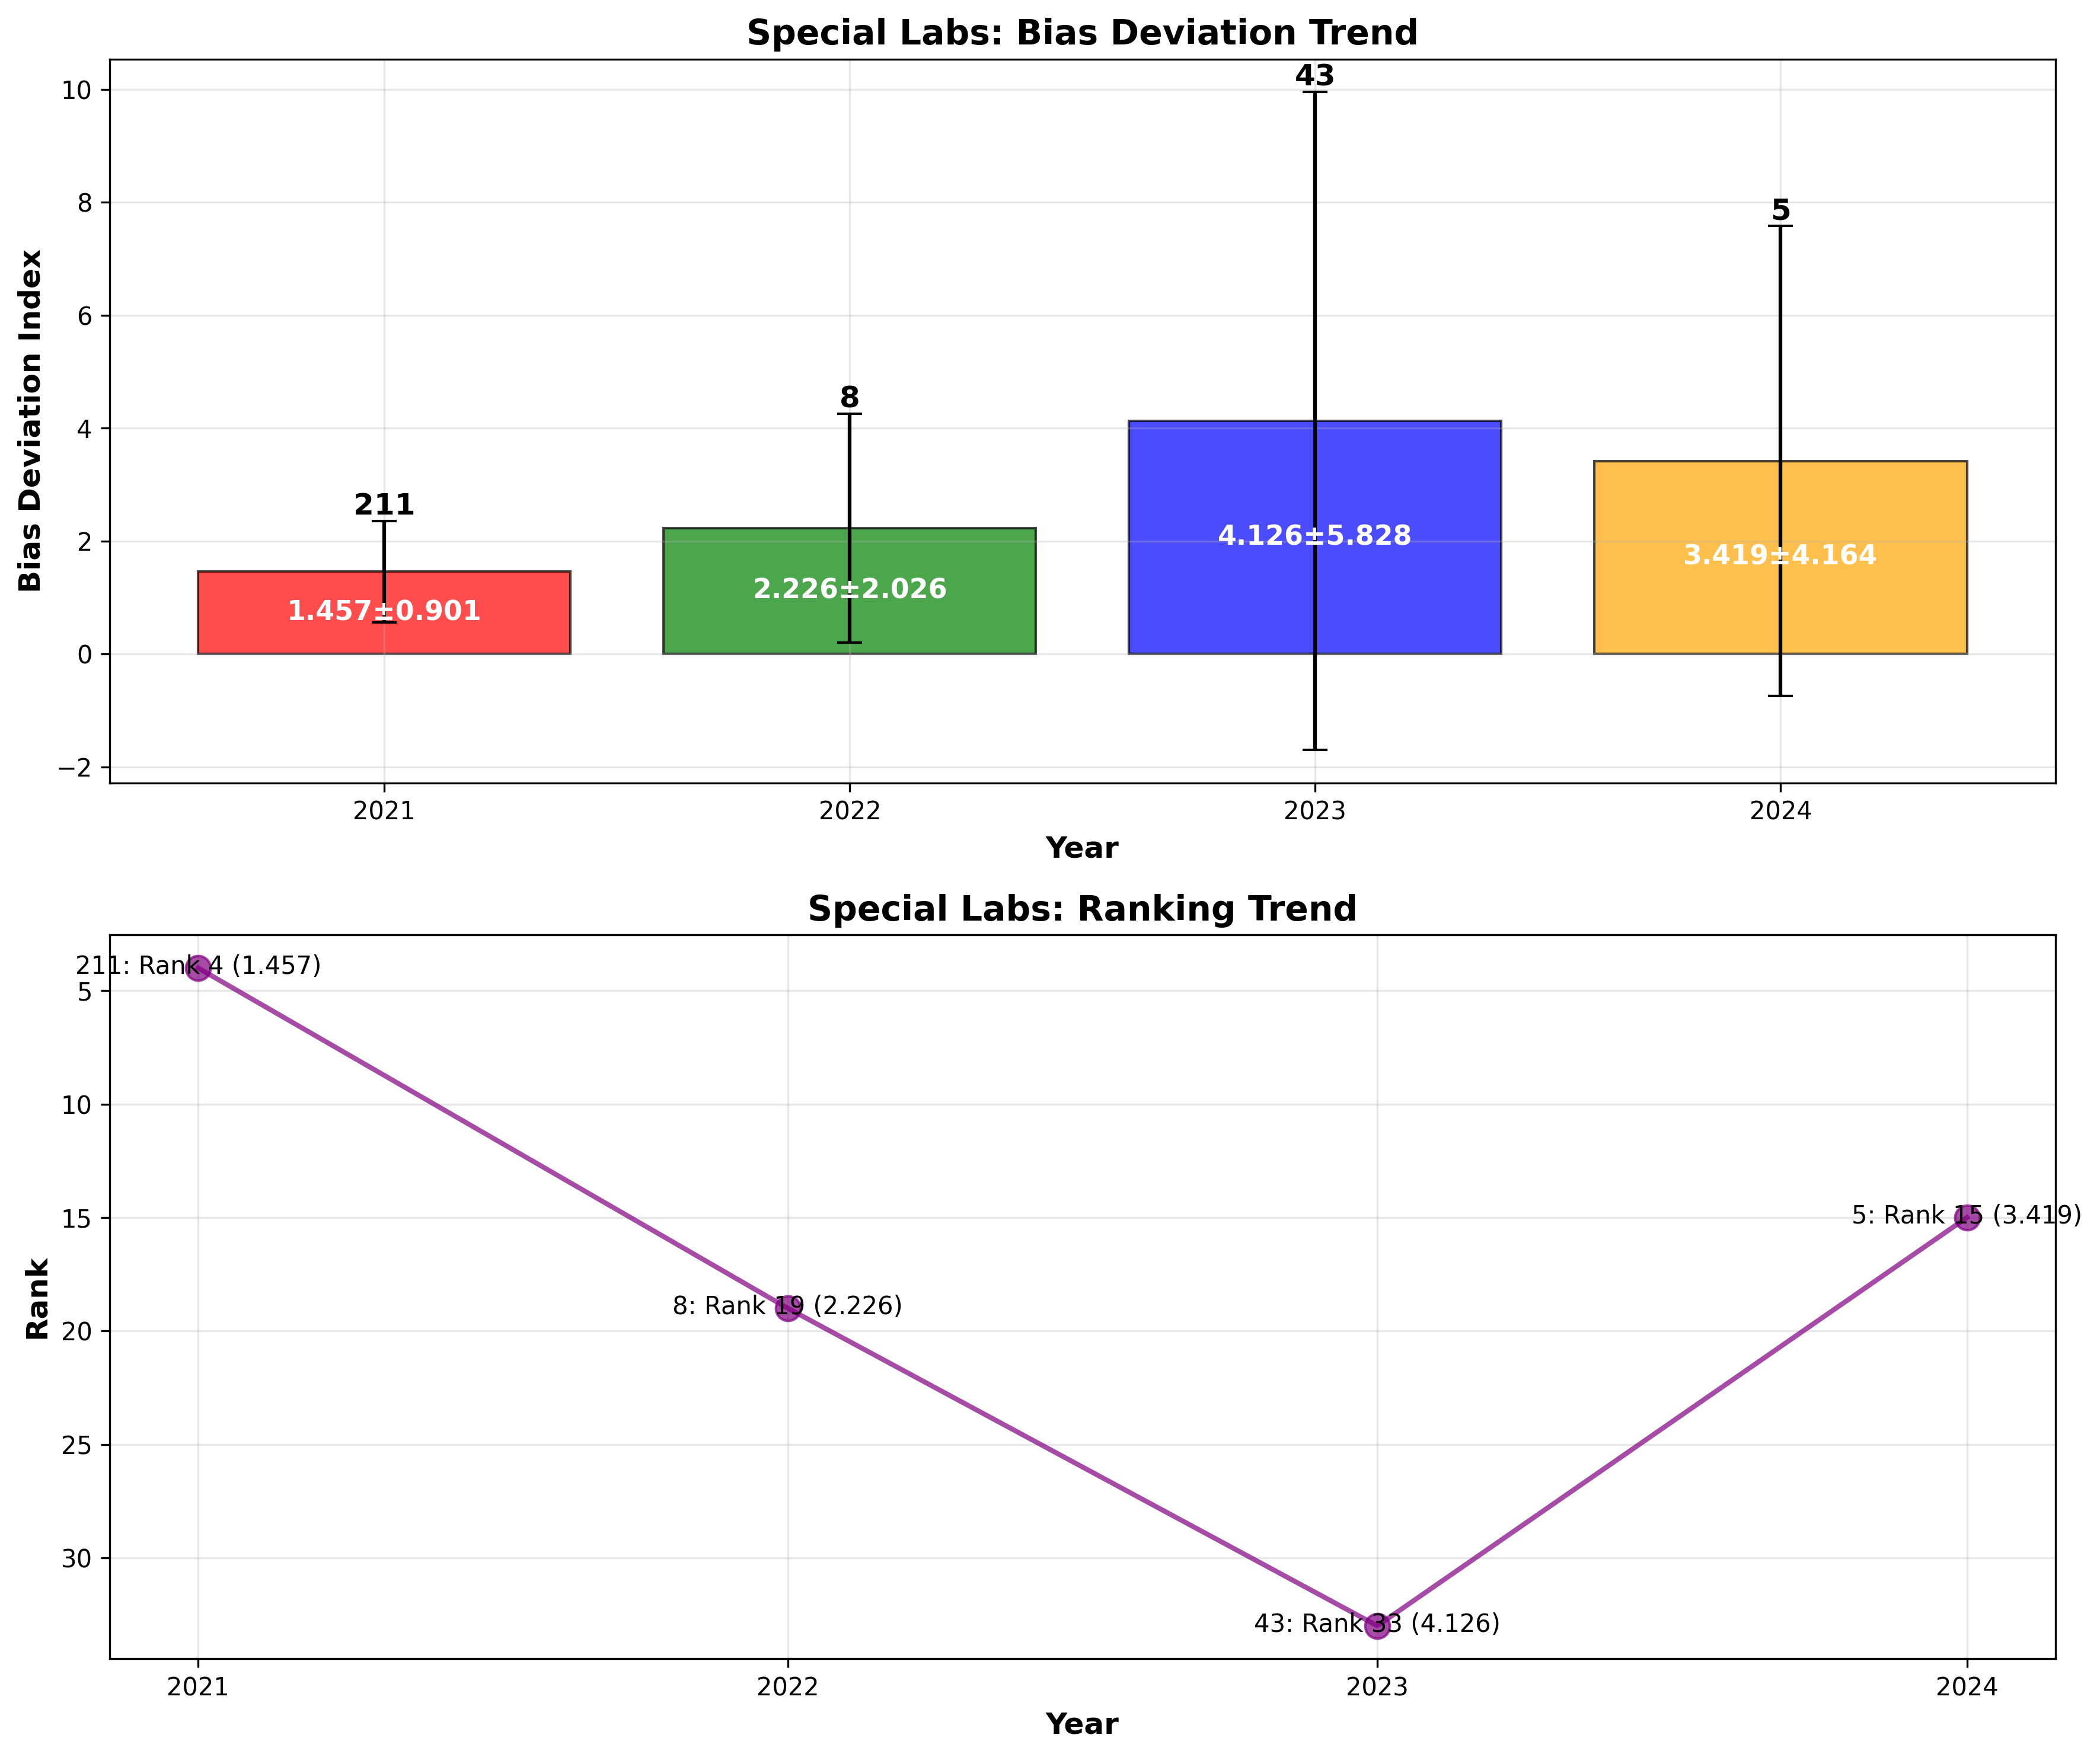

Values plotted in this chart, from the file beside it:
Year, Labcode, Bias Mean, Bias Std, Rank, Projects, Total Projects
2021, 211, 1.457, 0.9012, 4, 10, 28
2022, 8, 2.226, 2.026, 19, 16, 56
2023, 43, 4.126, 5.828, 33, 22, 40
2024, 5, 3.419, 4.164, 15, 30, 47
